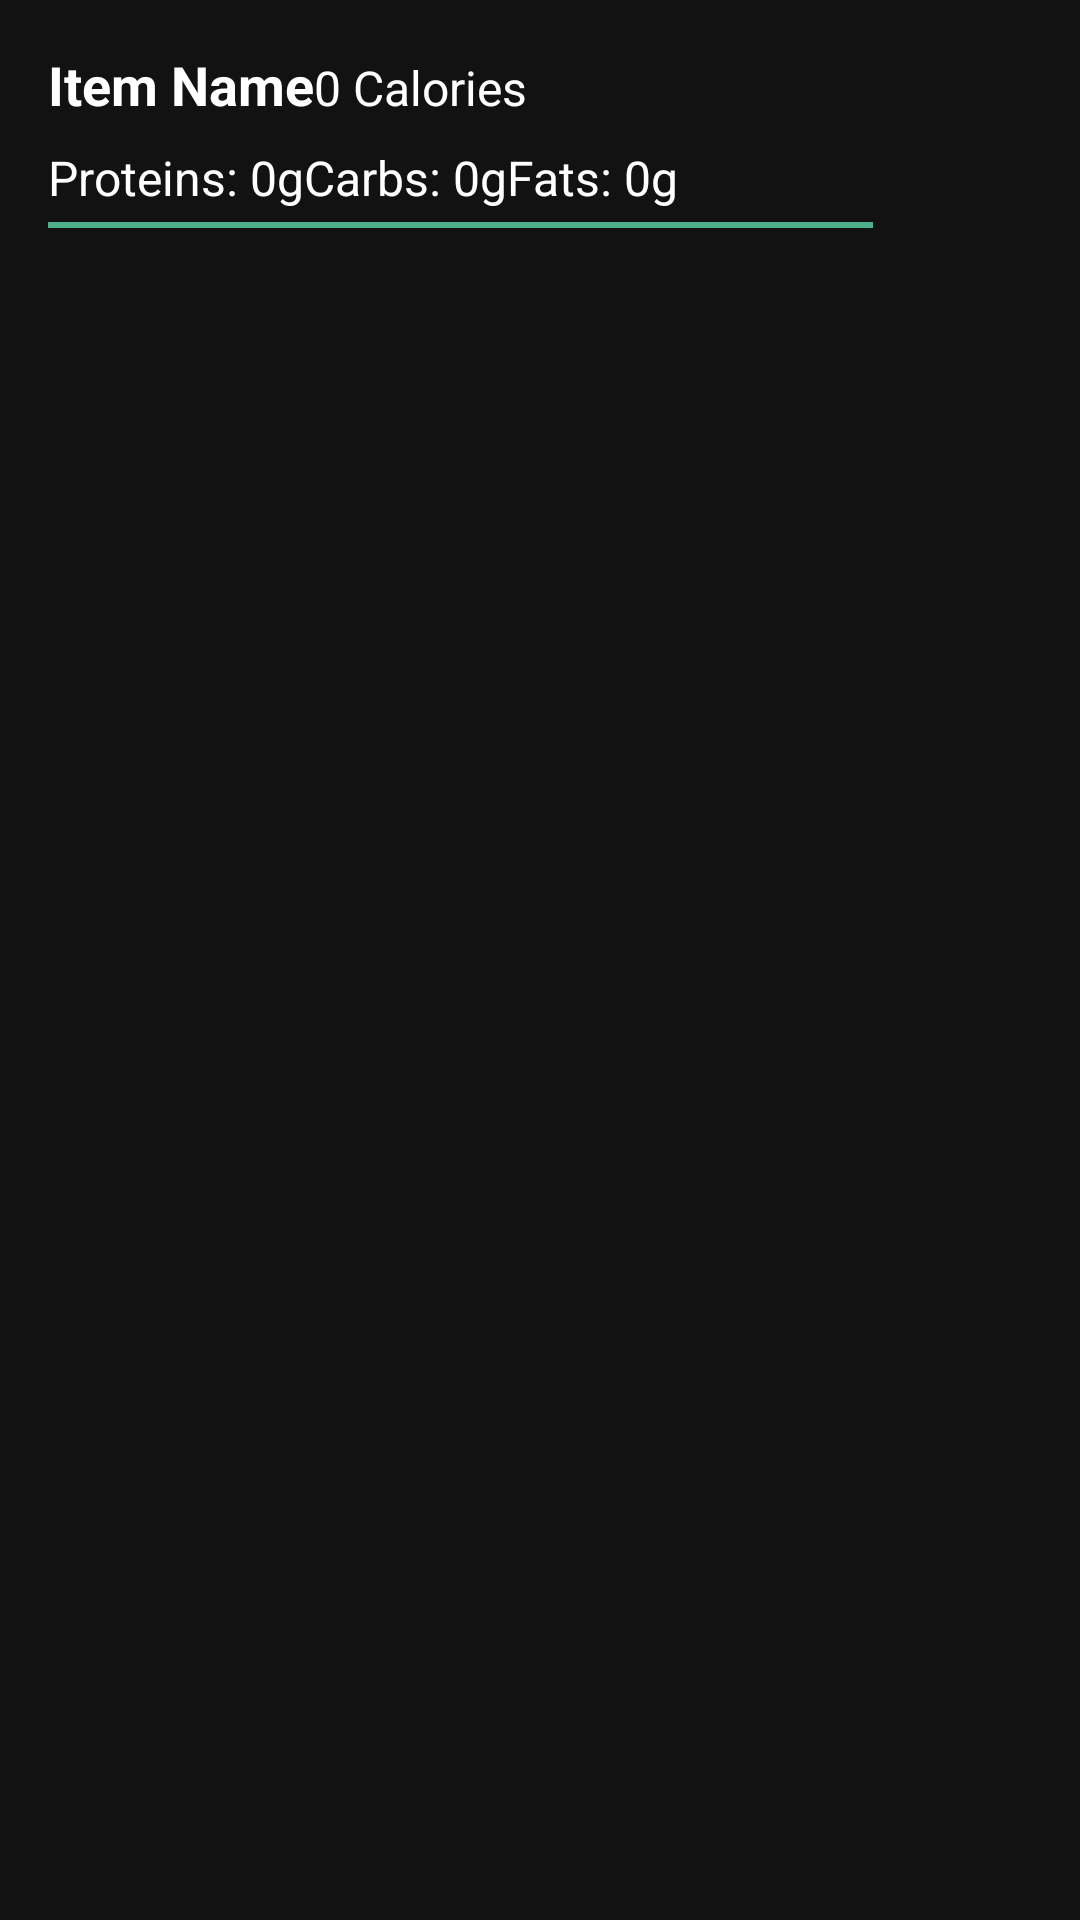

Here is an Android app screen rendered from its layout file. Give the layout XML and the strings, colors and styles it references.
<!-- AndroidManifest.xml: application theme AppTheme -->
<!-- res/layout/nutrition_item.xml -->
<?xml version="1.0" encoding="utf-8"?>
<LinearLayout xmlns:android="http://schemas.android.com/apk/res/android"
    android:layout_width="match_parent"
    android:layout_height="wrap_content"
    android:orientation="vertical"
    android:padding="16dp"
    android:background="?android:attr/selectableItemBackground" >

    
    <LinearLayout
        android:layout_width="match_parent"
        android:layout_height="wrap_content"
        android:orientation="horizontal">

        <TextView
            android:id="@+id/itemName"
            android:layout_width="wrap_content"
            android:layout_height="wrap_content"
            android:text="Item Name"
            android:textSize="18sp"
            android:textStyle="bold" />

        <TextView
            android:id="@+id/itemCalories"
            android:layout_width="wrap_content"
            android:layout_height="wrap_content"
            android:text="0 Calories"
            android:textSize="16sp" />
    </LinearLayout>

    
    <LinearLayout
        android:layout_width="match_parent"
        android:layout_height="wrap_content"
        android:orientation="horizontal"
        android:layout_marginTop="8dp">

        <TextView
            android:id="@+id/itemProteins"
            android:layout_width="wrap_content"
            android:layout_height="wrap_content"
            android:text="Proteins: 0g"
            android:textSize="16sp" />

        <TextView
            android:id="@+id/itemCarbs"
            android:layout_width="wrap_content"
            android:layout_height="wrap_content"
            android:text="Carbs: 0g"
            android:textSize="16sp" />

        <TextView
            android:id="@+id/itemFats"
            android:layout_width="wrap_content"
            android:layout_height="wrap_content"
            android:text="Fats: 0g"
            android:textSize="16sp" />
    </LinearLayout>

    <View
        android:layout_width="275dp"
        android:layout_height="2dp"
        android:background="@color/accent_mint_green"
        android:layout_marginTop="4dp"/>

</LinearLayout>
<!-- resources referenced by this layout -->
<resources>
  <color name="accent_mint_green">#4CAF89</color>
  <style name="AppTheme" parent="Theme.AppCompat.Light.NoActionBar">
          
          <item name="colorPrimary">@color/accent_mint_green</item>
          <item name="colorPrimaryDark">@color/accent_mint_green</item>
          <item name="colorAccent">@color/accent_mint_green</item>
          <item name="android:windowBackground">@color/background_dark_gray</item>
          <item name="android:textColor">@color/text_white</item>
      </style>
  <color name="background_dark_gray">#121212</color>
  <color name="text_white">#FFFFFF</color>
</resources>
